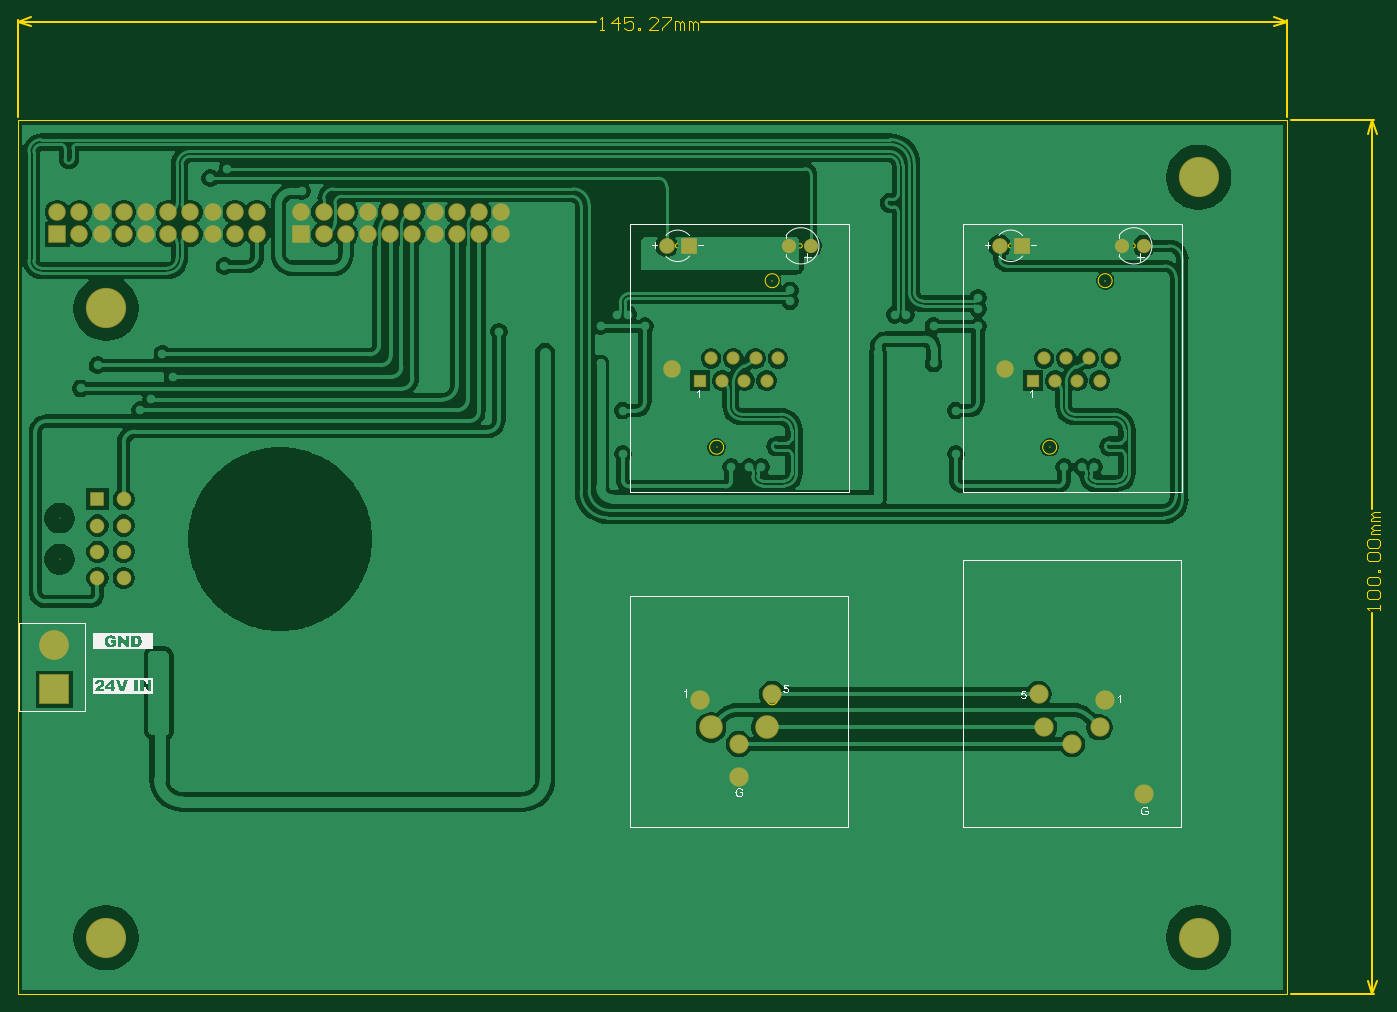
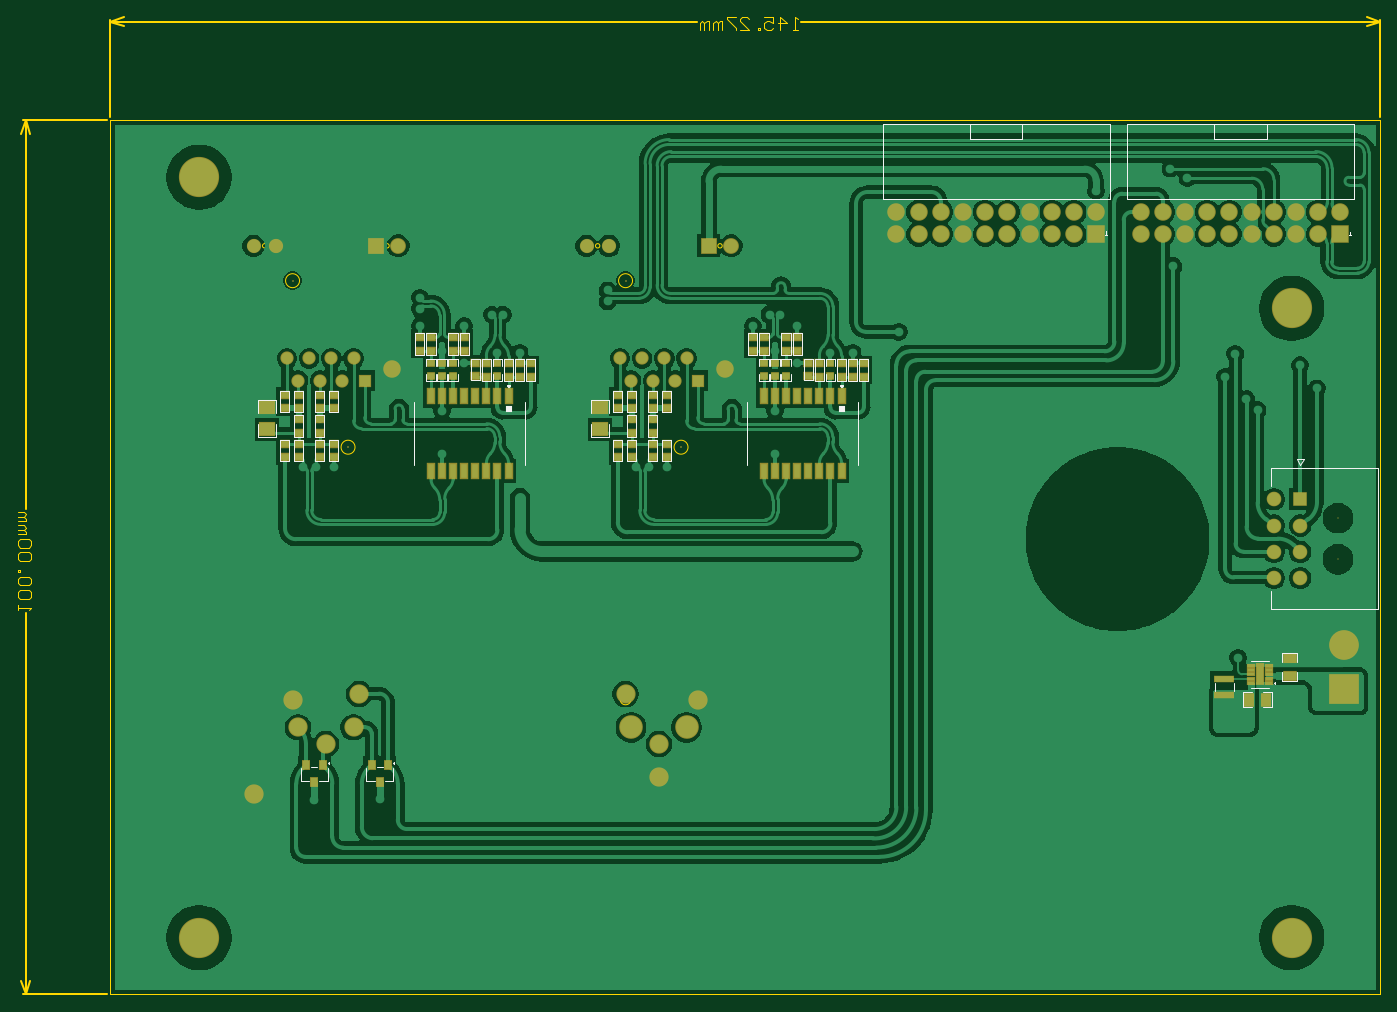
Circuit board: 10 layer files. Board 155.9 x 111.9 mm.
- bottom_copper: ACF_Out-v2.0.GBL (79902 bytes)
- bottom_silk: ACF_Out-v2.0.GBO (11801 bytes)
- paste: ACF_Out-v2.0.GBP (3644 bytes)
- bottom_mask: ACF_Out-v2.0.GBS (6172 bytes)
- outline: ACF_Out-v2.0.GKO (271 bytes)
- outline: ACF_Out-v2.0.GM1 (7194 bytes)
- top_copper: ACF_Out-v2.0.GTL (70182 bytes)
- top_silk: ACF_Out-v2.0.GTO (30224 bytes)
- paste: ACF_Out-v2.0.GTP (270 bytes)
- top_mask: ACF_Out-v2.0.GTS (2764 bytes)

=== bottom_copper: ACF_Out-v2.0.GBL (79902 bytes, source omitted) ===
=== bottom_silk: ACF_Out-v2.0.GBO (11801 bytes, source omitted) ===
=== paste: ACF_Out-v2.0.GBP ===
G04*
G04 #@! TF.GenerationSoftware,Altium Limited,Altium Designer,24.5.2 (23)*
G04*
G04 Layer_Color=128*
%FSLAX44Y44*%
%MOMM*%
G71*
G04*
G04 #@! TF.SameCoordinates,BE5CC84F-6731-4C53-AAD9-C32198600D17*
G04*
G04*
G04 #@! TF.FilePolarity,Positive*
G04*
G01*
G75*
%ADD49R,0.8890X0.7620*%
%ADD50R,0.7600X1.6700*%
%ADD51R,1.7780X1.5240*%
%ADD52R,1.0160X1.5240*%
%ADD53R,0.7400X0.2700*%
%ADD54R,0.8400X2.4000*%
%ADD55R,1.5240X1.0160*%
%ADD56R,2.2000X0.6500*%
%ADD57R,0.8200X0.9200*%
D49*
X1060730Y707108D02*
D03*
Y722348D02*
D03*
X1048030Y751955D02*
D03*
Y736715D02*
D03*
X1009930Y707108D02*
D03*
Y722348D02*
D03*
X590830Y706854D02*
D03*
Y722094D02*
D03*
X603530Y706854D02*
D03*
Y722094D02*
D03*
X856288Y642874D02*
D03*
Y658114D02*
D03*
X832412D02*
D03*
Y642874D02*
D03*
X1073430Y707108D02*
D03*
Y722348D02*
D03*
X1098830Y751955D02*
D03*
Y736715D02*
D03*
X1213412Y614934D02*
D03*
Y630174D02*
D03*
X1086130Y736715D02*
D03*
Y751955D02*
D03*
X1237288Y630174D02*
D03*
Y614934D02*
D03*
X1086130Y707108D02*
D03*
Y722348D02*
D03*
X1253250Y671068D02*
D03*
Y686308D02*
D03*
X1060692Y736715D02*
D03*
Y751955D02*
D03*
X971830Y706854D02*
D03*
Y722094D02*
D03*
X984530Y706854D02*
D03*
Y722094D02*
D03*
X1035330Y707108D02*
D03*
Y722348D02*
D03*
X1197450Y614934D02*
D03*
Y630174D02*
D03*
X1237288Y671068D02*
D03*
Y686308D02*
D03*
X997230Y706854D02*
D03*
Y722094D02*
D03*
X1253250Y614934D02*
D03*
Y630174D02*
D03*
X1022630Y706854D02*
D03*
Y722094D02*
D03*
X1197450Y671068D02*
D03*
Y686308D02*
D03*
X1213412Y642874D02*
D03*
Y658114D02*
D03*
Y671068D02*
D03*
Y686308D02*
D03*
X1237288Y642874D02*
D03*
Y658114D02*
D03*
X667030Y751955D02*
D03*
Y736715D02*
D03*
X654330Y707108D02*
D03*
Y722348D02*
D03*
X641630Y706854D02*
D03*
Y722094D02*
D03*
X616230Y706854D02*
D03*
Y722094D02*
D03*
X628930Y722348D02*
D03*
Y707108D02*
D03*
X692430D02*
D03*
Y722348D02*
D03*
X679730Y707108D02*
D03*
Y722348D02*
D03*
X679692Y736715D02*
D03*
Y751955D02*
D03*
X705130Y707108D02*
D03*
Y722348D02*
D03*
Y736715D02*
D03*
Y751955D02*
D03*
X717830D02*
D03*
Y736715D02*
D03*
X872250Y614934D02*
D03*
Y630174D02*
D03*
X856288Y671068D02*
D03*
Y686308D02*
D03*
X872250Y671068D02*
D03*
Y686308D02*
D03*
X832412Y614934D02*
D03*
Y630174D02*
D03*
X856288D02*
D03*
Y614934D02*
D03*
X816450Y686308D02*
D03*
X832412D02*
D03*
X816450Y671068D02*
D03*
X832412D02*
D03*
X816450Y614934D02*
D03*
Y630174D02*
D03*
D50*
X997230Y599158D02*
D03*
X1009930Y599158D02*
D03*
X1022630Y599158D02*
D03*
X1035330D02*
D03*
X1048030D02*
D03*
X1060730D02*
D03*
X1073430Y599158D02*
D03*
X1086130Y599158D02*
D03*
Y684458D02*
D03*
X1073430Y684458D02*
D03*
X1060730Y684458D02*
D03*
X1048030D02*
D03*
X1035330D02*
D03*
X1022630D02*
D03*
X1009930Y684458D02*
D03*
X997230Y684458D02*
D03*
X616230Y599158D02*
D03*
X628930Y599158D02*
D03*
X641630Y599158D02*
D03*
X654330D02*
D03*
X667030D02*
D03*
X679730D02*
D03*
X692430Y599158D02*
D03*
X705130Y599158D02*
D03*
Y684458D02*
D03*
X692430Y684458D02*
D03*
X679730Y684458D02*
D03*
X667030D02*
D03*
X654330D02*
D03*
X641630D02*
D03*
X628930Y684458D02*
D03*
X616230Y684458D02*
D03*
D51*
X1273730Y671830D02*
D03*
Y646430D02*
D03*
X892730Y671830D02*
D03*
Y646430D02*
D03*
D52*
X130137Y337262D02*
D03*
X150457Y337262D02*
D03*
D53*
X127553Y356306D02*
D03*
Y361306D02*
D03*
Y366306D02*
D03*
Y371306D02*
D03*
Y376306D02*
D03*
X147453D02*
D03*
X147453Y371306D02*
D03*
X147453Y366306D02*
D03*
Y361306D02*
D03*
Y356306D02*
D03*
D54*
X137503Y366306D02*
D03*
D55*
X103512Y384674D02*
D03*
X103512Y364354D02*
D03*
D56*
X178188Y361328D02*
D03*
Y342328D02*
D03*
D57*
X1228980Y262730D02*
D03*
X1209980D02*
D03*
X1219480Y242730D02*
D03*
X1154050Y262730D02*
D03*
X1135050D02*
D03*
X1144550Y242730D02*
D03*
M02*

=== bottom_mask: ACF_Out-v2.0.GBS (6172 bytes, source omitted) ===
=== outline: ACF_Out-v2.0.GKO ===
G04*
G04 #@! TF.GenerationSoftware,Altium Limited,Altium Designer,24.5.2 (23)*
G04*
G04 Layer_Color=16711935*
%FSLAX44Y44*%
%MOMM*%
G71*
G04*
G04 #@! TF.SameCoordinates,BE5CC84F-6731-4C53-AAD9-C32198600D17*
G04*
G04*
G04 #@! TF.FilePolarity,Positive*
G04*
G01*
G75*
M02*

=== outline: ACF_Out-v2.0.GM1 (7194 bytes, source omitted) ===
=== top_copper: ACF_Out-v2.0.GTL (70182 bytes, source omitted) ===
=== top_silk: ACF_Out-v2.0.GTO (30224 bytes, source omitted) ===
=== paste: ACF_Out-v2.0.GTP ===
G04*
G04 #@! TF.GenerationSoftware,Altium Limited,Altium Designer,24.5.2 (23)*
G04*
G04 Layer_Color=8421504*
%FSLAX44Y44*%
%MOMM*%
G71*
G04*
G04 #@! TF.SameCoordinates,BE5CC84F-6731-4C53-AAD9-C32198600D17*
G04*
G04*
G04 #@! TF.FilePolarity,Positive*
G04*
G01*
G75*
M02*

=== top_mask: ACF_Out-v2.0.GTS ===
G04*
G04 #@! TF.GenerationSoftware,Altium Limited,Altium Designer,24.5.2 (23)*
G04*
G04 Layer_Color=8388736*
%FSLAX44Y44*%
%MOMM*%
G71*
G04*
G04 #@! TF.SameCoordinates,BE5CC84F-6731-4C53-AAD9-C32198600D17*
G04*
G04*
G04 #@! TF.FilePolarity,Negative*
G04*
G01*
G75*
%ADD11C,0.1524*%
%ADD12C,1.6724*%
%ADD13R,1.6724X1.6724*%
%ADD14C,3.4032*%
%ADD15R,3.4032X3.4032*%
%ADD16C,2.2032*%
%ADD17C,2.7032*%
%ADD18R,1.5112X1.5112*%
%ADD19C,1.5112*%
%ADD20C,1.6256*%
%ADD21C,0.2032*%
%ADD22C,2.0032*%
%ADD23R,1.8032X1.8032*%
%ADD24C,1.8032*%
%ADD25C,4.6032*%
%ADD26R,2.0032X2.0032*%
D11*
X48236Y498028D02*
D03*
Y545028D02*
D03*
D12*
X121436Y476528D02*
D03*
Y506528D02*
D03*
Y536528D02*
D03*
Y566528D02*
D03*
X91436Y476528D02*
D03*
Y506528D02*
D03*
Y536528D02*
D03*
D13*
Y566528D02*
D03*
D14*
X41910Y400116D02*
D03*
D15*
Y349316D02*
D03*
D16*
X825300Y248550D02*
D03*
Y286650D02*
D03*
X863400Y343800D02*
D03*
X780850Y337450D02*
D03*
X1288850Y229500D02*
D03*
X1206300Y286650D02*
D03*
X1174550Y305700D02*
D03*
X1238050D02*
D03*
X1244400Y337450D02*
D03*
X1168200Y343800D02*
D03*
D17*
X857050Y305700D02*
D03*
X793550D02*
D03*
D18*
X780850Y702350D02*
D03*
X1161850D02*
D03*
D19*
X793550Y727750D02*
D03*
X806250Y702350D02*
D03*
X818950Y727750D02*
D03*
X831650Y702350D02*
D03*
X844350Y727750D02*
D03*
X857050Y702350D02*
D03*
X869750Y727750D02*
D03*
X1174550D02*
D03*
X1187250Y702350D02*
D03*
X1199950Y727750D02*
D03*
X1212650Y702350D02*
D03*
X1225350Y727750D02*
D03*
X1238050Y702350D02*
D03*
X1250750Y727750D02*
D03*
D20*
X908000Y856550D02*
D03*
X882600D02*
D03*
X1289000D02*
D03*
X1263600D02*
D03*
D21*
X863400Y816650D02*
D03*
X799900Y626150D02*
D03*
X1244400Y816650D02*
D03*
X1180900Y626150D02*
D03*
D22*
X749100Y715050D02*
D03*
X1130100D02*
D03*
X45456Y895245D02*
D03*
X70856Y869845D02*
D03*
Y895245D02*
D03*
X96256Y869845D02*
D03*
Y895245D02*
D03*
X121656Y869845D02*
D03*
Y895245D02*
D03*
X147056Y869845D02*
D03*
X147056Y895245D02*
D03*
X172456Y869845D02*
D03*
X172456Y895245D02*
D03*
X197856Y869845D02*
D03*
Y895245D02*
D03*
X223256Y869845D02*
D03*
Y895245D02*
D03*
X248656Y869845D02*
D03*
Y895245D02*
D03*
X274056Y869845D02*
D03*
X274056Y895245D02*
D03*
X553456D02*
D03*
X553456Y869845D02*
D03*
X528056Y895245D02*
D03*
Y869845D02*
D03*
X502656Y895245D02*
D03*
Y869845D02*
D03*
X477256Y895245D02*
D03*
Y869845D02*
D03*
X451856Y895245D02*
D03*
X451856Y869845D02*
D03*
X426456Y895245D02*
D03*
X426456Y869845D02*
D03*
X401056Y895245D02*
D03*
Y869845D02*
D03*
X375656Y895245D02*
D03*
Y869845D02*
D03*
X350256Y895245D02*
D03*
Y869845D02*
D03*
X324856Y895245D02*
D03*
D23*
X768000Y856550D02*
D03*
X1149000D02*
D03*
D24*
X742600D02*
D03*
X1123600D02*
D03*
D25*
X1351350Y935000D02*
D03*
Y65000D02*
D03*
X101350D02*
D03*
Y785000D02*
D03*
D26*
X45456Y869845D02*
D03*
X324856D02*
D03*
M02*

